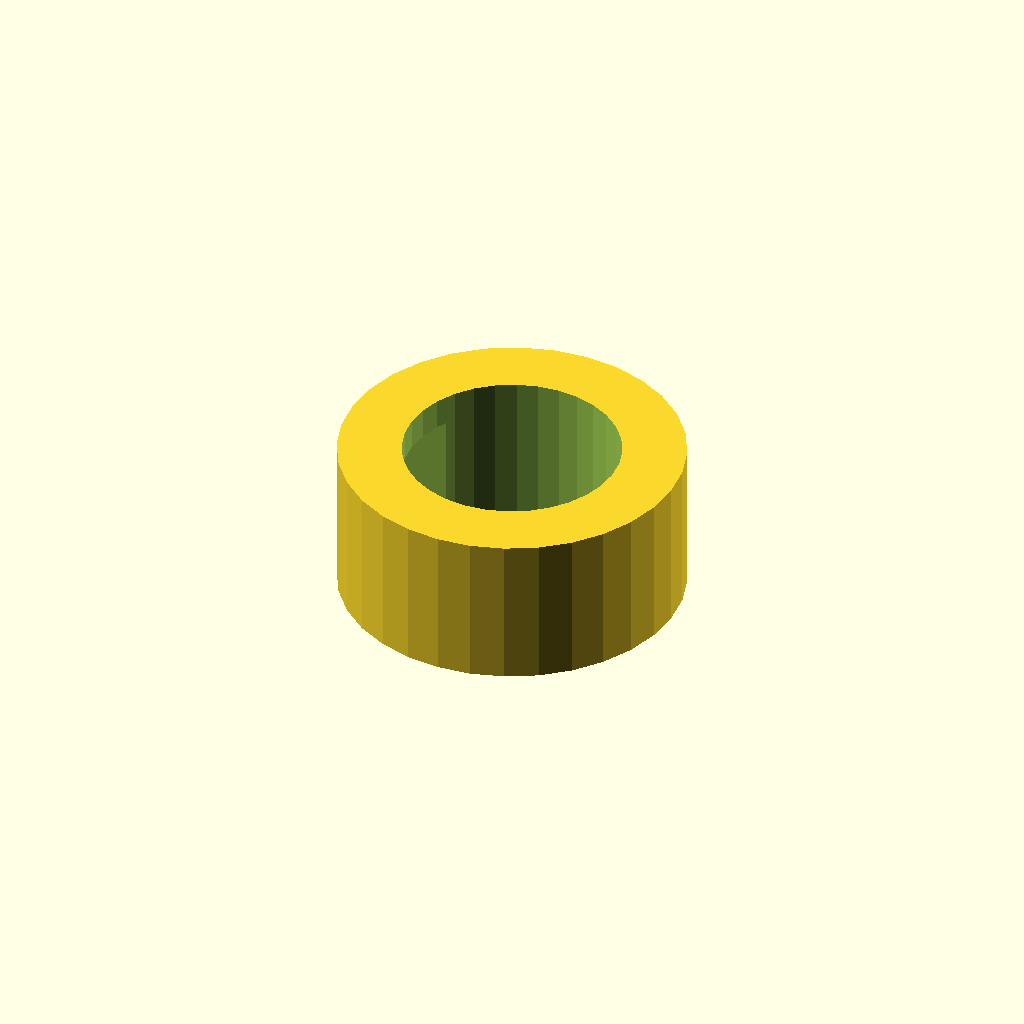
Cell 1: the model at its default parameters.
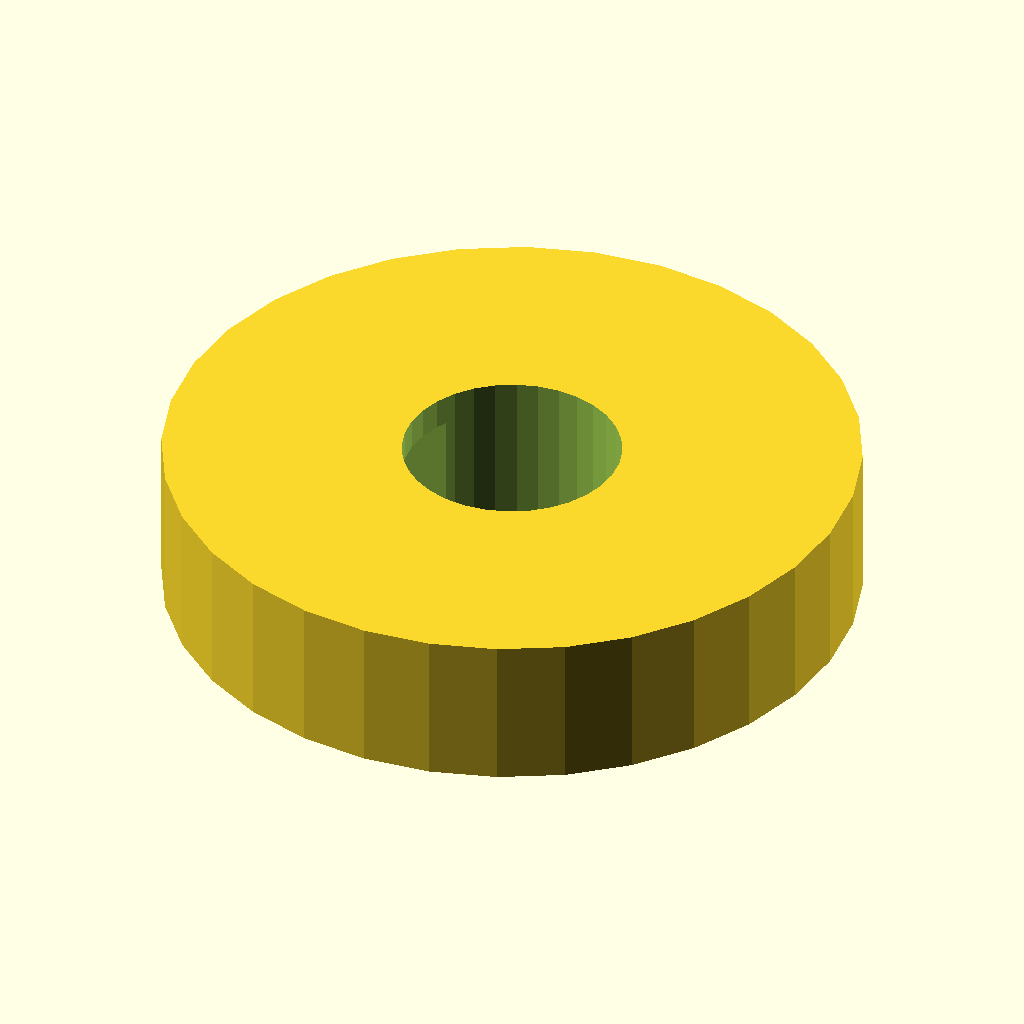
Cell 2 — outer_d set to 27, the other parameters unchanged.
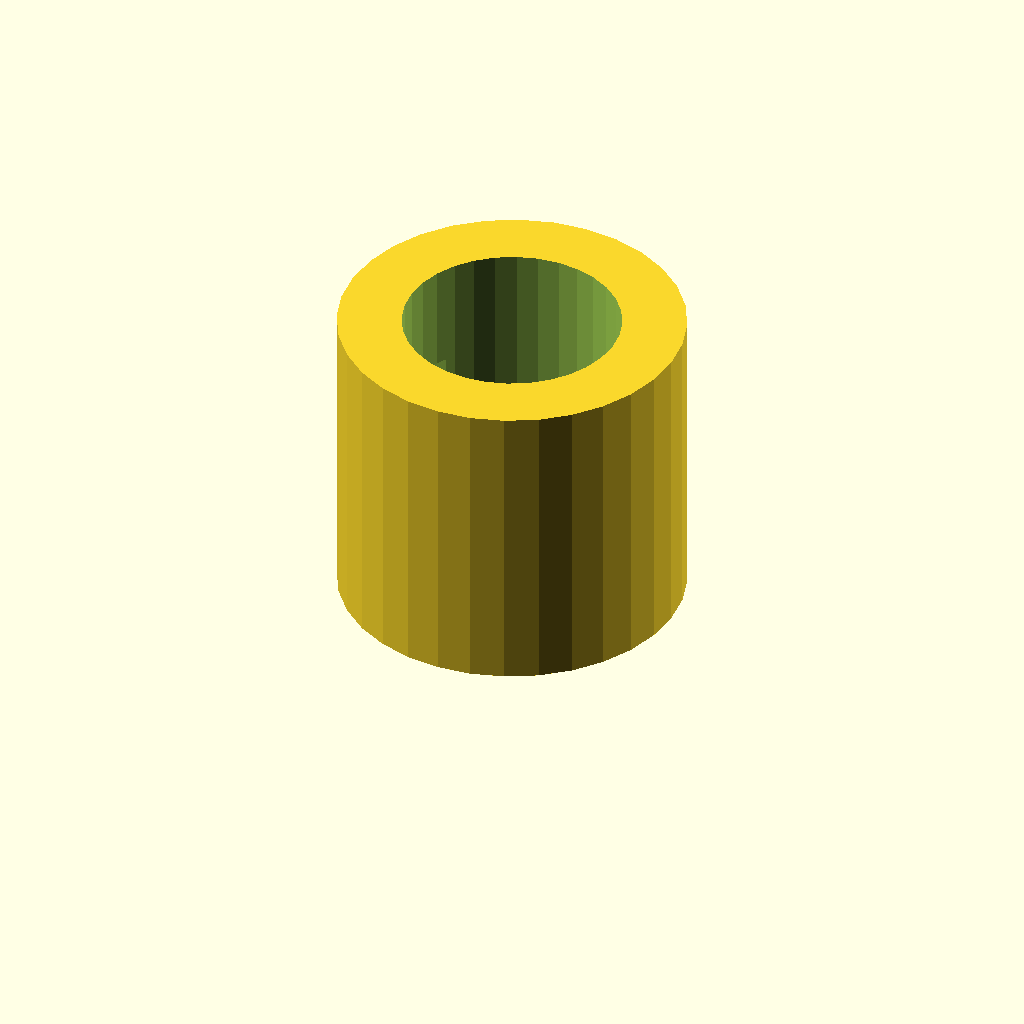
Cell 3 — length set to 12, the other parameters unchanged.
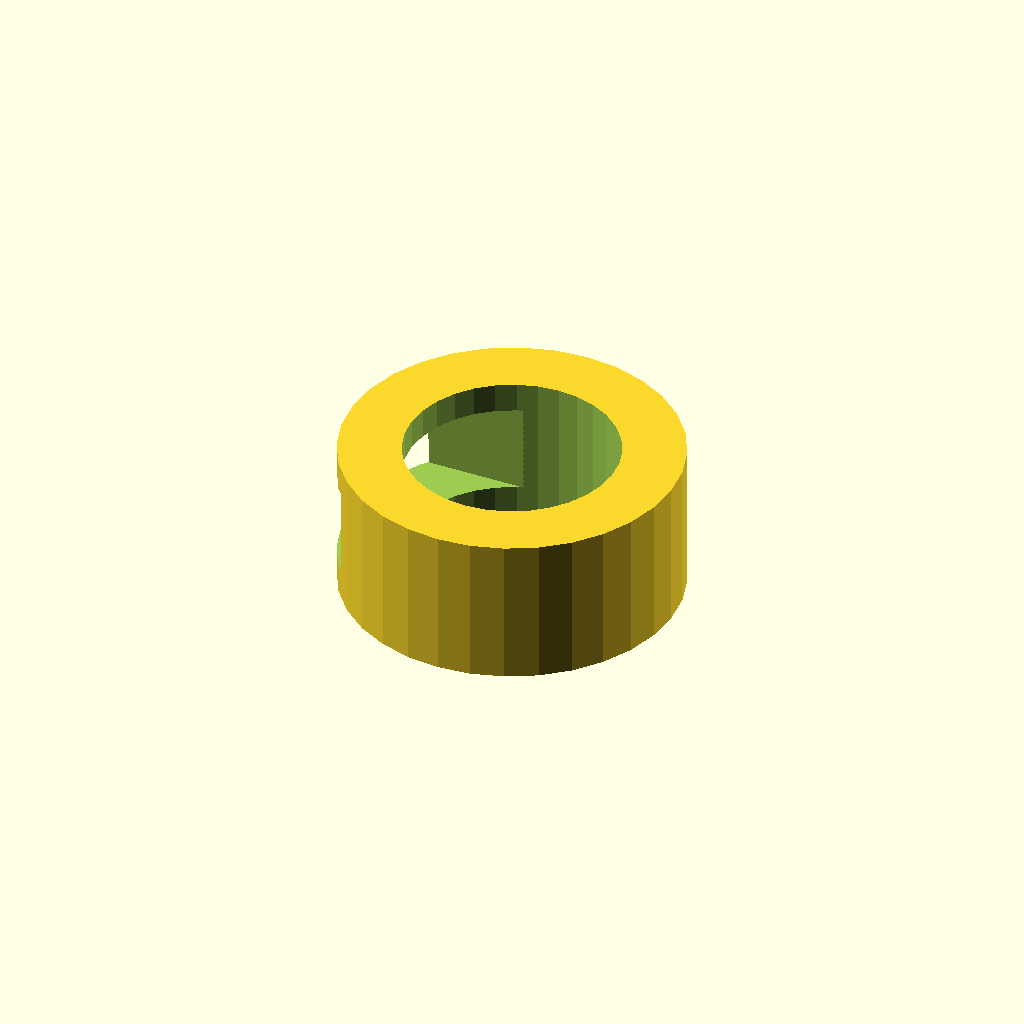
Cell 4 — slot_w set to 8, the other parameters unchanged.
One fixed orthographic camera (rotation 55°, 0°, 25°; colour scheme Cornfield) for every cell.
OpenSCAD source file optional_data/gen2/spacers/part_0040.scad:
$fn = 32;

// ----------------------------------------------------------------------
// Spacer sleeve: 13.5 / 8.5 x 6 mm
// ----------------------------------------------------------------------

// --- parameters (mm) ---
outer_d = 13.5;           // outside diameter
inner_d = 8.5;            // shaft bore
length = 6;               // sleeve length
slot_w = 4;               // clamp slot width
slot_len = 3.6;           // clamp slot length

module sleeve() {
  cylinder(h = length, d = outer_d);
}

difference() {
  sleeve();
  translate([0, 0, -1]) cylinder(h = length + 2, d = inner_d);
  translate([-outer_d / 2 - 1, -slot_w / 2, length / 2 - slot_len / 2]) cube([outer_d / 2 + 1, slot_w, slot_len]);
}
Parameter table extracted from the source (name, type, default, range or options):
outer_d: number, default 13.5
inner_d: number, default 8.5
length: number, default 6
slot_w: number, default 4
slot_len: number, default 3.6
